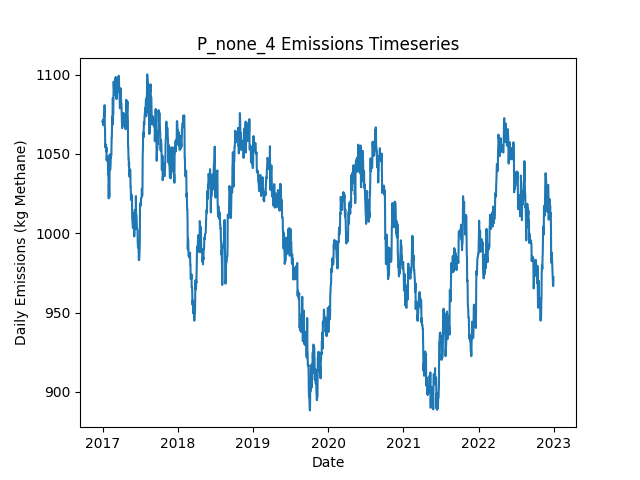

The file beside this chart, header and first rows:
Date, Daily Emissions (Kg Methane), Daily Mitigable Emissions (Kg Methane), Daily Non-Mitigable Emissions (Kg Methan…, Daily Cost ($), Active Leaks, New Leaks, Leaks Repaired, Leaks Naturally Repaired, Leaks Tagged, Daily Repair Cost ($), Daily Natural Repair Cost ($)
2017-01-01, 1070, 755.3, 314.9, 0.00000, 395, 397, 0, 1, 0, 0, 200
2017-01-02, 1070, 755, 314.9, 0.00000, 394, 0, 0, 1, 0, 0, 200
2017-01-03, 1072, 756.6, 314.9, 0.00000, 395, 1, 0, 0, 0, 0, 0.00000
2017-01-04, 1068, 753.2, 314.9, 0.00000, 392, 0, 0, 3, 0, 0, 600
2017-01-05, 1068, 753.5, 314.9, 0.00000, 393, 1, 0, 0, 0, 0, 0.00000
2017-01-06, 1068, 747.2, 321.2, 0.00000, 391, 1, 0, 2, 0, 0, 400
2017-01-07, 1068, 747.2, 321.2, 0.00000, 391, 0, 0, 0, 0, 0, 0.00000
2017-01-08, 1077, 747.2, 329.5, 0.00000, 392, 1, 0, 0, 0, 0, 0.00000
2017-01-09, 1076, 746.5, 329.5, 0.00000, 394, 3, 0, 1, 0, 0, 200
2017-01-10, 1074, 744.1, 329.5, 0.00000, 394, 1, 0, 1, 0, 0, 200
2017-01-11, 1081, 751.2, 329.5, 0.00000, 395, 2, 0, 1, 0, 0, 200
2017-01-12, 1067, 745.7, 321.2, 0.00000, 391, 0, 0, 3, 0, 0, 600
2017-01-13, 1067, 745.4, 321.2, 0.00000, 390, 0, 0, 1, 0, 0, 200
2017-01-14, 1055, 733.4, 321.2, 0.00000, 387, 0, 0, 3, 0, 0, 600
2017-01-15, 1056, 734.9, 321.2, 0.00000, 388, 1, 0, 0, 0, 0, 0.00000
2017-01-16, 1054, 734.7, 319.2, 0.00000, 386, 0, 0, 1, 0, 0, 200
2017-01-17, 1056, 736.9, 318.8, 0.00000, 385, 1, 0, 1, 0, 0, 200
2017-01-18, 1053, 734.3, 318.8, 0.00000, 384, 0, 0, 1, 0, 0, 200
2017-01-19, 1051, 732.7, 318.8, 0.00000, 383, 0, 0, 1, 0, 0, 200
2017-01-20, 1054, 735.4, 318.8, 0.00000, 384, 1, 0, 0, 0, 0, 0.00000
2017-01-21, 1046, 735.4, 310.5, 0.00000, 383, 0, 0, 0, 0, 0, 0.00000
2017-01-22, 1049, 738.1, 310.5, 0.00000, 384, 1, 0, 0, 0, 0, 0.00000
2017-01-23, 1049, 738.1, 310.5, 0.00000, 384, 0, 0, 0, 0, 0, 0.00000
2017-01-24, 1048, 737.6, 310.5, 0.00000, 383, 0, 0, 1, 0, 0, 200
2017-01-25, 1048, 737.6, 310.3, 0.00000, 382, 0, 0, 0, 0, 0, 0.00000
2017-01-26, 1048, 737.6, 310.5, 0.00000, 383, 1, 0, 0, 0, 0, 0.00000
2017-01-27, 1045, 734.7, 310.5, 0.00000, 383, 1, 0, 1, 0, 0, 200
2017-01-28, 1037, 726.7, 310.5, 0.00000, 383, 1, 0, 1, 0, 0, 200
2017-01-29, 1037, 726.7, 310.5, 0.00000, 383, 0, 0, 0, 0, 0, 0.00000
2017-01-30, 1033, 722.4, 310.5, 0.00000, 381, 0, 0, 2, 0, 0, 400
2017-01-31, 1022, 719.7, 302.3, 0.00000, 379, 0, 0, 1, 0, 0, 200
2017-02-01, 1031, 719.7, 311.2, 0.00000, 380, 1, 0, 0, 0, 0, 0.00000
2017-02-02, 1026, 714.4, 311.2, 0.00000, 378, 0, 0, 2, 0, 0, 400
2017-02-03, 1023, 711.7, 311.2, 0.00000, 377, 0, 0, 1, 0, 0, 200
2017-02-04, 1032, 711.7, 320.1, 0.00000, 378, 1, 0, 0, 0, 0, 0.00000
2017-02-05, 1050, 711.7, 338, 0.00000, 380, 2, 0, 0, 0, 0, 0.00000
2017-02-06, 1043, 704.5, 338, 0.00000, 378, 0, 0, 2, 0, 0, 400
2017-02-07, 1040, 693.1, 346.9, 0.00000, 376, 1, 0, 3, 0, 0, 600
2017-02-08, 1042, 695.6, 346.5, 0.00000, 375, 1, 0, 1, 0, 0, 200
2017-02-09, 1043, 695.6, 346.9, 0.00000, 376, 1, 0, 0, 0, 0, 0.00000
2017-02-10, 1049, 701.6, 346.9, 0.00000, 377, 2, 0, 0, 0, 0, 0.00000
2017-02-11, 1048, 700.7, 346.9, 0.00000, 375, 0, 0, 2, 0, 0, 400
2017-02-12, 1049, 702.5, 346.9, 0.00000, 375, 1, 0, 1, 0, 0, 200
2017-02-13, 1049, 702.3, 347.2, 0.00000, 375, 2, 0, 2, 0, 0, 400
2017-02-14, 1060, 713.2, 347.2, 0.00000, 377, 2, 0, 0, 0, 0, 0.00000
2017-02-15, 1060, 713.2, 347.2, 0.00000, 377, 0, 0, 0, 0, 0, 0.00000
2017-02-16, 1068, 720.4, 347.2, 0.00000, 379, 2, 0, 0, 0, 0, 0.00000
2017-02-17, 1074, 726.4, 347.2, 0.00000, 380, 1, 0, 0, 0, 0, 0.00000
2017-02-18, 1068, 721.1, 347.2, 0.00000, 378, 0, 0, 2, 0, 0, 400
2017-02-19, 1077, 721.1, 356.1, 0.00000, 379, 1, 0, 0, 0, 0, 0.00000
2017-02-20, 1085, 727.1, 358.1, 0.00000, 381, 3, 0, 1, 0, 0, 200
2017-02-21, 1074, 716.2, 358.1, 0.00000, 379, 0, 0, 2, 0, 0, 400
2017-02-22, 1075, 716.6, 358.5, 0.00000, 381, 2, 0, 0, 0, 0, 0.00000
2017-02-23, 1086, 719.3, 366.8, 0.00000, 383, 2, 0, 0, 0, 0, 0.00000
2017-02-24, 1095, 729.3, 366.1, 0.00000, 385, 3, 0, 0, 0, 0, 0.00000
2017-02-25, 1093, 726.4, 366.1, 0.00000, 383, 0, 0, 2, 0, 0, 400
2017-02-26, 1090, 723.8, 366.1, 0.00000, 382, 0, 0, 1, 0, 0, 200
2017-02-27, 1092, 723.8, 368.1, 0.00000, 383, 1, 0, 0, 0, 0, 0.00000
2017-02-28, 1090, 721.1, 368.8, 0.00000, 383, 1, 0, 1, 0, 0, 200
2017-03-01, 1087, 718.4, 368.8, 0.00000, 382, 0, 0, 1, 0, 0, 200
... 2,131 more rows
